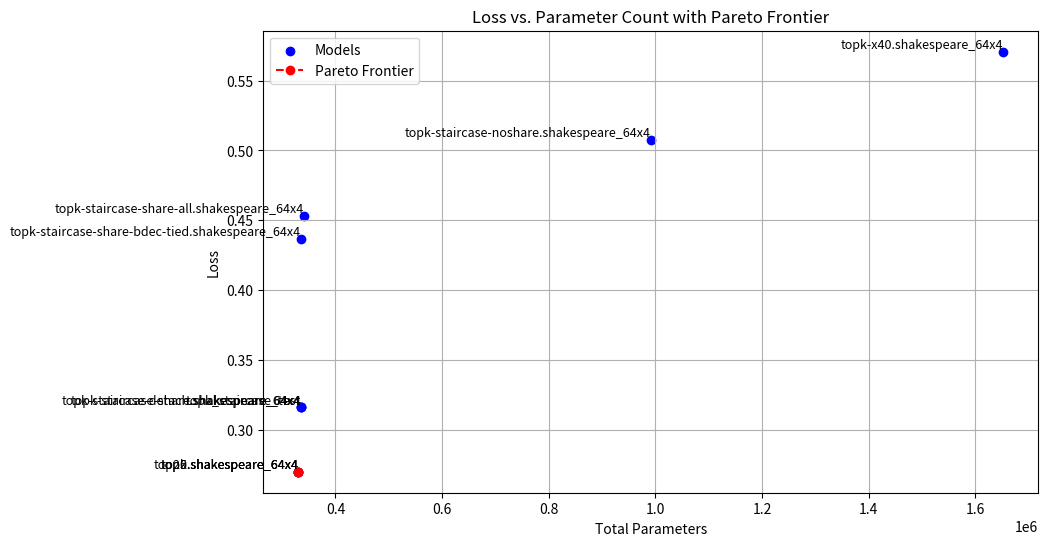

Here is the Python script that generated this plot:
# %%
import matplotlib.pyplot as plt
import numpy as np

# Define models, parameter counts, and losses
models = [
    "topk-x40.shakespeare_64x4",
    "topk-staircase-noshare.shakespeare_64x4",
    "topk-staircase-share-all.shakespeare_64x4",
    "topk-staircase-share-bdec-tied.shakespeare_64x4",
    "topk-staircase-detach.shakespeare_64x4",
    "topk_staircase_test",
    "topk-staircase-share.shakespeare_64x4",
    "top5.shakespeare_64x4",
    "top20.shakespeare_64x4",
    "topk.shakespeare_64x4"
]

parameter_counts = np.array([
    1651520, 991040, 340800, 335744, 335680, 335680, 335680, 330560, 330560, 330560
])

loss_values = np.array([
    0.5706, 0.5077, 0.4533, 0.4368, 0.3163, 0.3163, 0.3163, 0.2701, 0.2701, 0.2701
])

# Compute Pareto frontier
pareto_indices = np.argsort(parameter_counts)
pareto_counts = parameter_counts[pareto_indices]
pareto_losses = loss_values[pareto_indices]

# Identify Pareto-optimal points
pareto_frontier_x = []
pareto_frontier_y = []
current_best = float('inf')

for count, loss in zip(pareto_counts, pareto_losses):
    if loss < current_best:
        pareto_frontier_x.append(count)
        pareto_frontier_y.append(loss)
        current_best = loss

# Plot all models
plt.figure(figsize=(10, 6))
plt.scatter(parameter_counts, loss_values, color='blue', label="Models")

# Annotate points
for model, x, y in zip(models, parameter_counts, loss_values):
    plt.text(x, y, model, fontsize=9, ha='right', va='bottom')

# Plot Pareto frontier
plt.plot(pareto_frontier_x, pareto_frontier_y, linestyle='--', color='red', marker='o', label="Pareto Frontier")

# Labels and title
plt.xlabel("Total Parameters")
plt.ylabel("Loss")
plt.title("Loss vs. Parameter Count with Pareto Frontier")
plt.legend()
plt.grid(True)

# Show plot
plt.show()
